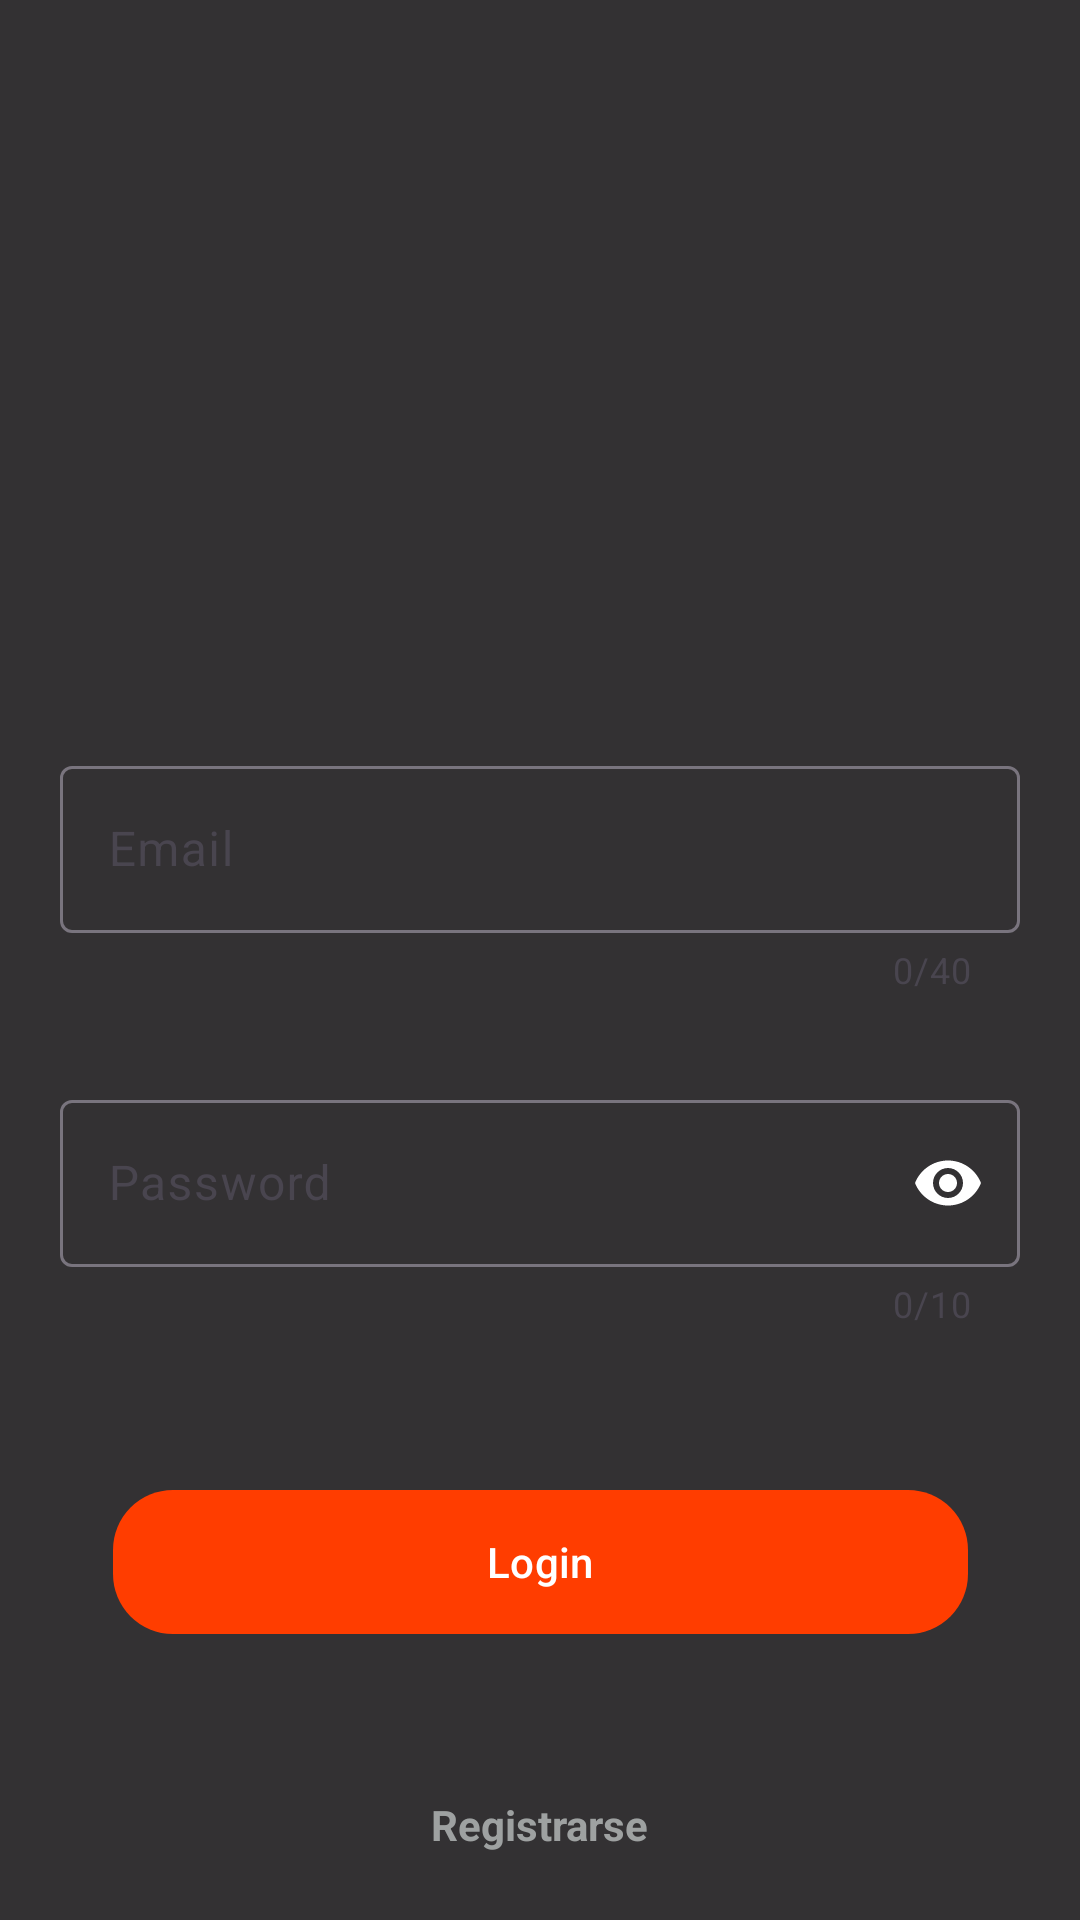

Android layout source for this screen:
<!-- AndroidManifest.xml: application theme Theme.EquipoSiete -->
<!-- res/layout/activity_login.xml -->
<?xml version="1.0" encoding="utf-8"?>
<androidx.constraintlayout.widget.ConstraintLayout xmlns:android="http://schemas.android.com/apk/res/android"
    xmlns:app="http://schemas.android.com/apk/res-auto"
    xmlns:tools="http://schemas.android.com/tools"
    android:layout_width="match_parent"
    android:layout_height="match_parent"
    android:background="#CC000000"
    tools:context=".view.LoginActivity"
    >

    <ImageView
        android:id="@+id/listView"
        android:layout_width="138dp"
        android:layout_height="126dp"
        android:layout_gravity="center"

        android:src="@drawable/list"
        app:layout_constraintBottom_toBottomOf="parent"
        app:layout_constraintEnd_toEndOf="parent"

        app:layout_constraintHorizontal_bias="0.498"
        app:layout_constraintStart_toStartOf="parent"
        app:layout_constraintTop_toTopOf="parent"
        app:layout_constraintVertical_bias="0.127" />

    <com.google.android.material.textfield.TextInputLayout
        android:id="@+id/emailContainer"

        android:layout_marginHorizontal="20dp"

        style="@style/outlinedTextInputLayout"
        android:layout_width="match_parent"
        android:layout_height="wrap_content"
        android:layout_marginTop="250dp"
        app:layout_constraintTop_toBottomOf="@+id/listView"
        app:counterEnabled="true"
        app:counterMaxLength="40"

        app:layout_constraintEnd_toEndOf="parent"
        app:layout_constraintStart_toStartOf="parent"
        app:layout_constraintTop_toTopOf="parent">

        <com.google.android.material.textfield.TextInputEditText
            android:id="@+id/emailEditText"
            app:boxStrokeColor="@color/white"
            android:layout_width="match_parent"
            android:layout_height="match_parent"
            android:lines="1"
            android:inputType="textEmailAddress"
            android:hint="Email"
            android:textColor="@color/white"
            android:textColorHint="@color/white"/>


    </com.google.android.material.textfield.TextInputLayout>

    <com.google.android.material.textfield.TextInputLayout
        android:id="@+id/passwordContainer"
        style="@style/outlinedTextInputLayout"
        android:layout_marginHorizontal="20dp"
        android:layout_width="match_parent"
        android:layout_height="wrap_content"
        android:layout_marginTop="30dp"
        app:passwordToggleEnabled="true"
        app:passwordToggleTint="@color/white"
        app:counterEnabled="true"
        app:counterMaxLength="10"
        app:layout_constraintEnd_toEndOf="parent"
        app:layout_constraintStart_toStartOf="parent"
        app:layout_constraintTop_toBottomOf="@id/emailContainer">

        <com.google.android.material.textfield.TextInputEditText
            android:id="@+id/passwordEditText"
            android:layout_width="match_parent"
            android:layout_height="match_parent"
            android:lines="1"
            android:maxLength="10"
            android:inputType="numberPassword"
            android:hint="Password"
            android:textColor="@color/white"
            android:textColorHint="@color/white"
            />


    </com.google.android.material.textfield.TextInputLayout>


    <com.google.android.material.button.MaterialButton
        android:id="@+id/btnLogin"
        android:layout_width="285dp"
        android:layout_height="56dp"
        android:layout_marginHorizontal="50dp"
        android:layout_marginTop="50dp"
        android:text="Login"
        app:backgroundTint="@color/my_button_color"
        app:cornerRadius="20dp"
        app:layout_constraintEnd_toEndOf="parent"
        app:layout_constraintStart_toStartOf="parent"
        app:layout_constraintTop_toBottomOf="@+id/passwordContainer" />

    <com.google.android.material.textview.MaterialTextView
        android:id="@+id/tvRegister"
        android:layout_width="wrap_content"
        android:layout_height="wrap_content"
        android:text="Registrarse"
        android:textStyle="bold"
        android:textColor="#9EA1A1"
        android:clickable="true"
        android:layout_marginTop="50dp"
        app:layout_constraintTop_toBottomOf="@+id/btnLogin"
        app:layout_constraintEnd_toEndOf="parent"
        app:layout_constraintStart_toStartOf="parent" />

</androidx.constraintlayout.widget.ConstraintLayout>
<!-- resources referenced by this layout -->
<resources>
  <color name="my_button_color">#ff3d00</color>
  <color name="white">#FFFFFFFF</color>
  <style name="Theme.EquipoSiete" parent="Base.Theme.EquipoSiete" />
  <style name="Base.Theme.EquipoSiete" parent="Theme.Material3.DayNight.NoActionBar">
          
          
      </style>
</resources>
